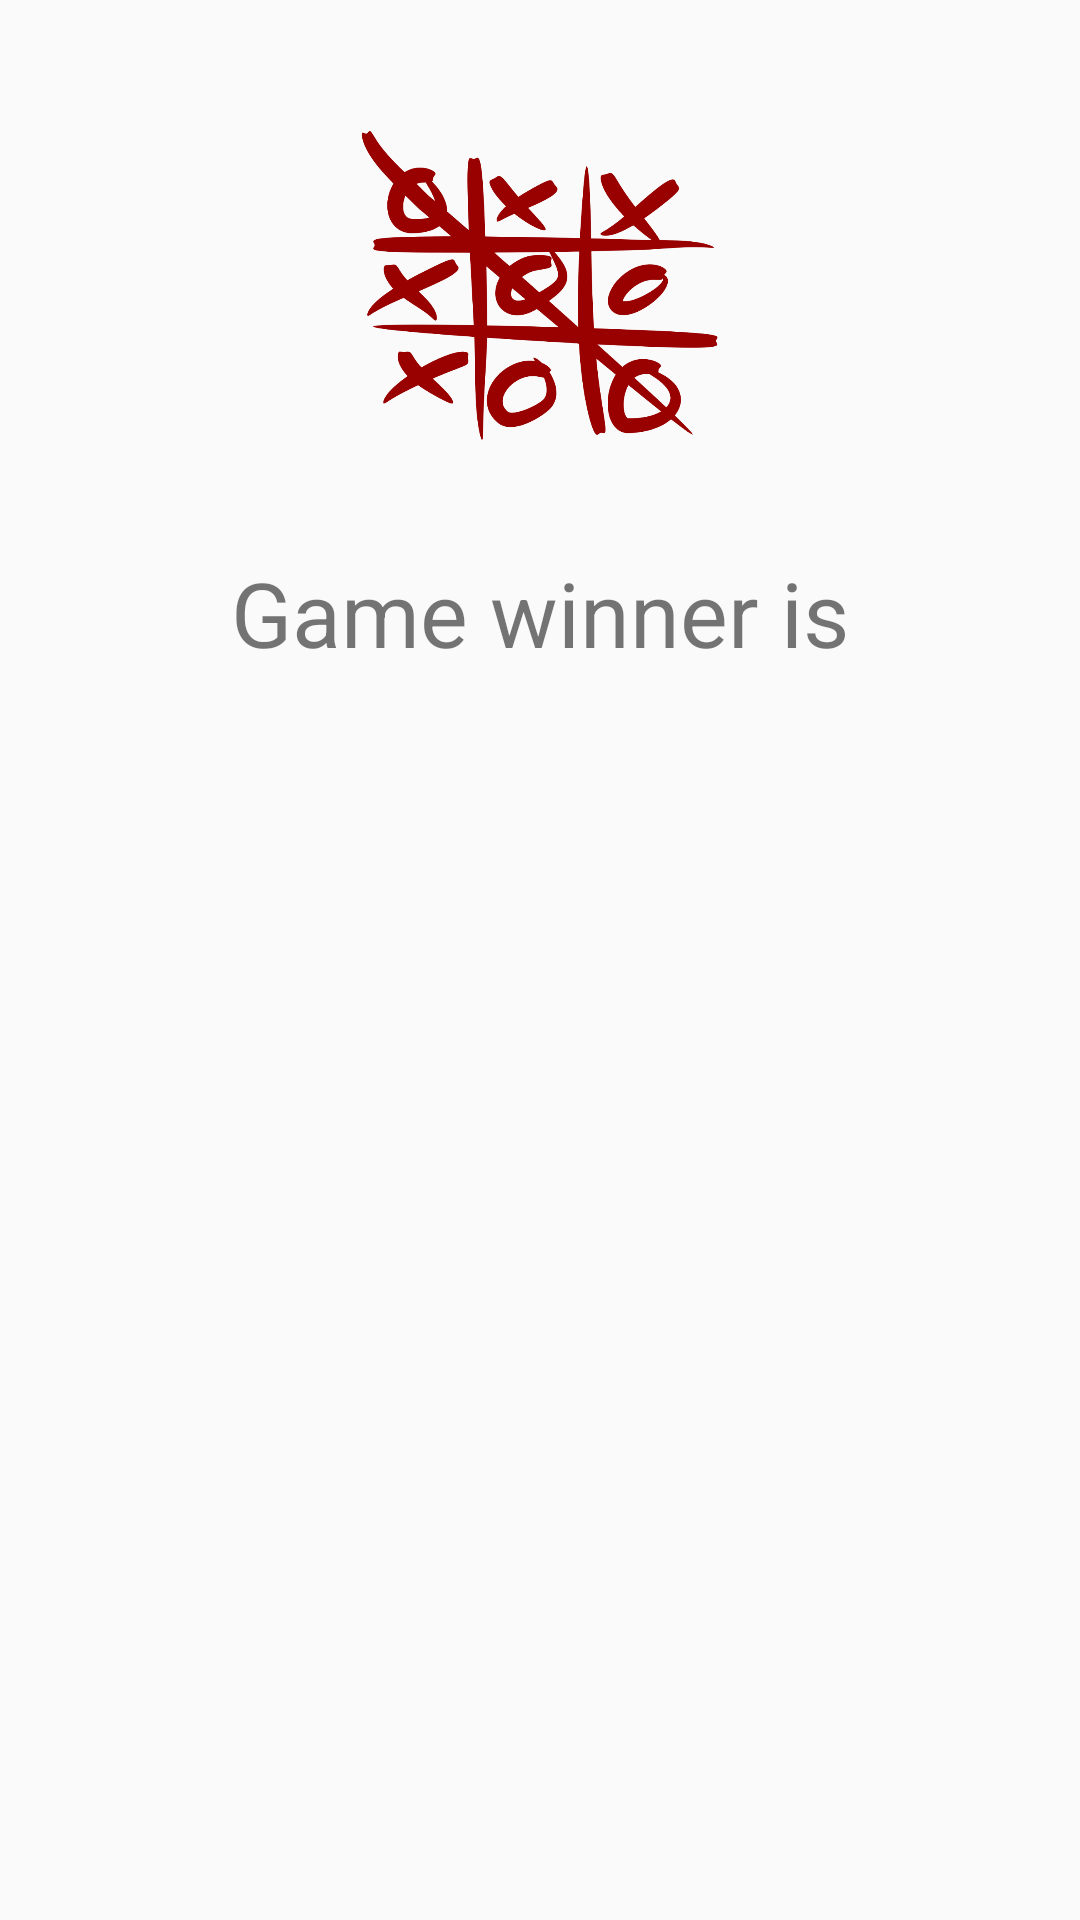

Here is an Android app screen rendered from its layout file. Give the layout XML and the strings, colors and styles it references.
<!-- AndroidManifest.xml: application theme AppTheme -->
<!-- res/layout/winner_dialog.xml -->
<?xml version="1.0" encoding="utf-8"?>
<LinearLayout xmlns:android="http://schemas.android.com/apk/res/android"
    xmlns:tools="http://schemas.android.com/tools"
    android:layout_width="match_parent"
    android:layout_height="match_parent"
    android:orientation="vertical"
    android:padding="16dp">

    <androidx.constraintlayout.widget.ConstraintLayout
        xmlns:app="http://schemas.android.com/apk/res-auto"
        android:layout_width="match_parent"
        android:layout_height="wrap_content">

        <ImageView
            android:id="@+id/imageView"
            android:layout_width="120dp"
            android:layout_height="120dp"
            android:layout_marginStart="8dp"
            android:layout_marginTop="20dp"
            android:layout_marginEnd="8dp"
            app:layout_constraintEnd_toEndOf="parent"
            app:layout_constraintHorizontal_bias="0.498"
            app:layout_constraintStart_toStartOf="parent"
            app:layout_constraintTop_toTopOf="parent"
            app:srcCompat="@drawable/ttt_logo"
            android:contentDescription="@string/app_logo" />


    </androidx.constraintlayout.widget.ConstraintLayout>


    <TextView
        android:layout_width="match_parent"
        android:layout_height="wrap_content"
        android:gravity="center"
        android:layout_marginTop="20dp"
        android:padding="8dp"
        android:textSize="30sp"
        android:text="@string/game_end_dialog_headline" />


    <TextView
        android:id="@+id/tv_winner"
        android:layout_width="match_parent"
        android:layout_height="wrap_content"
        android:gravity="center"
        android:padding="8dp"
        android:textColor="@color/colorPrimaryDark"
        android:textSize="25sp"
        android:textStyle="bold"
        tools:text="TestUser" />

</LinearLayout>
<!-- resources referenced by this layout -->
<resources>
  <color name="colorPrimaryDark">#303F9F</color>
  <!-- drawable ttt_logo: png bitmap (drawable-hdpi, 40236 bytes) -->
  <string name="app_logo">Tic Tac Toe Logo</string>
  <string name="game_end_dialog_headline">Game winner is</string>
  <style name="AppTheme" parent="Theme.AppCompat.Light.DarkActionBar">
          
          <item name="colorPrimary">@color/colorPrimary</item>
          <item name="colorPrimaryDark">@color/colorPrimaryDark</item>
          <item name="colorAccent">@color/colorAccent</item>
      </style>
  <color name="colorPrimary">#3F51B5</color>
  <color name="colorAccent">#FF4081</color>
</resources>
